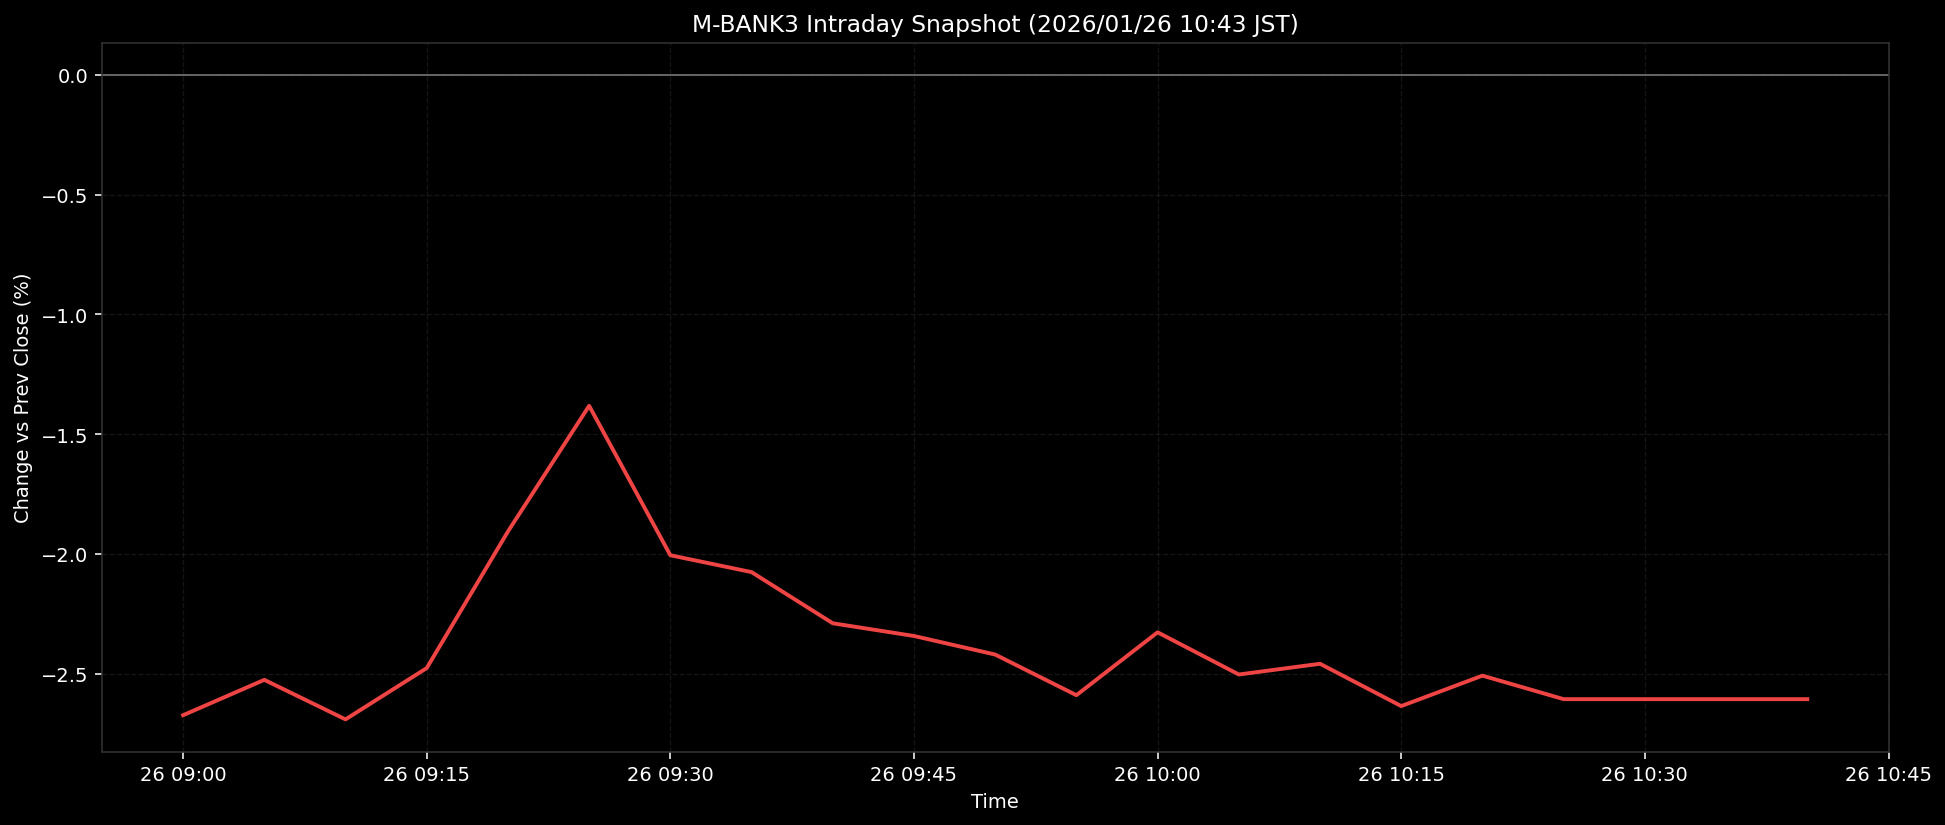

The file beside this chart, header and first rows:
ts, pct
2026-01-26T09:00:00+0900, -2.674
2026-01-26T09:05:00+0900, -2.526
2026-01-26T09:10:00+0900, -2.691
2026-01-26T09:15:00+0900, -2.477
2026-01-26T09:20:00+0900, -1.907
2026-01-26T09:25:00+0900, -1.382
2026-01-26T09:30:00+0900, -2.006
2026-01-26T09:35:00+0900, -2.076
2026-01-26T09:40:00+0900, -2.29
2026-01-26T09:45:00+0900, -2.343
2026-01-26T09:50:00+0900, -2.42
2026-01-26T09:55:00+0900, -2.59
2026-01-26T10:00:00+0900, -2.327
2026-01-26T10:05:00+0900, -2.504
2026-01-26T10:10:00+0900, -2.459
2026-01-26T10:15:00+0900, -2.635
2026-01-26T10:20:00+0900, -2.508
2026-01-26T10:25:00+0900, -2.607
2026-01-26T10:30:00+0900, -2.607
2026-01-26T10:35:00+0900, -2.607
2026-01-26T10:40:00+0900, -2.607
